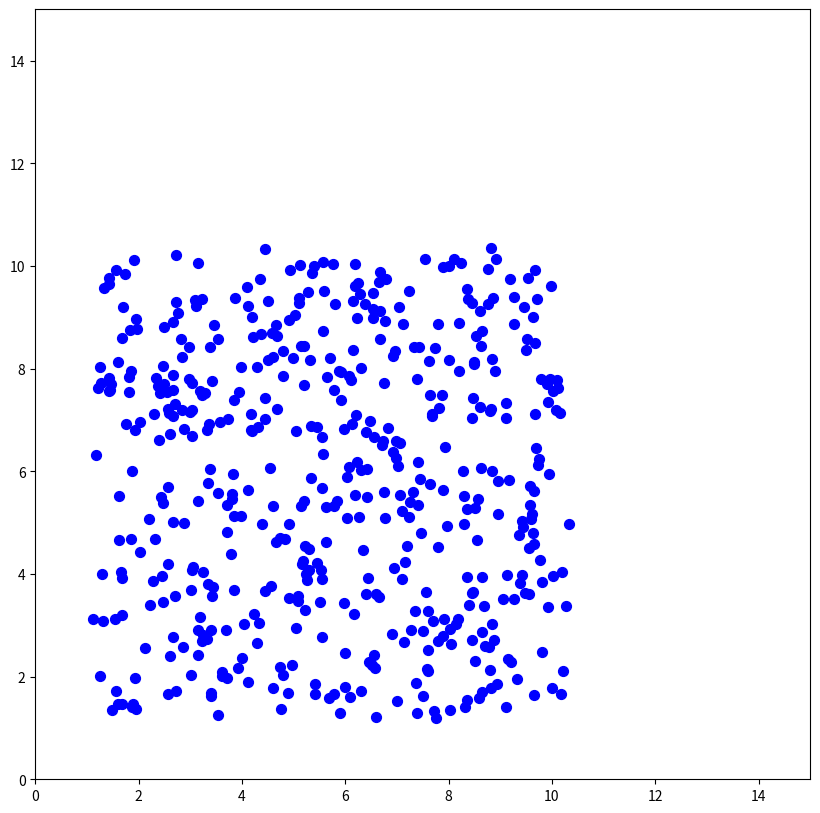
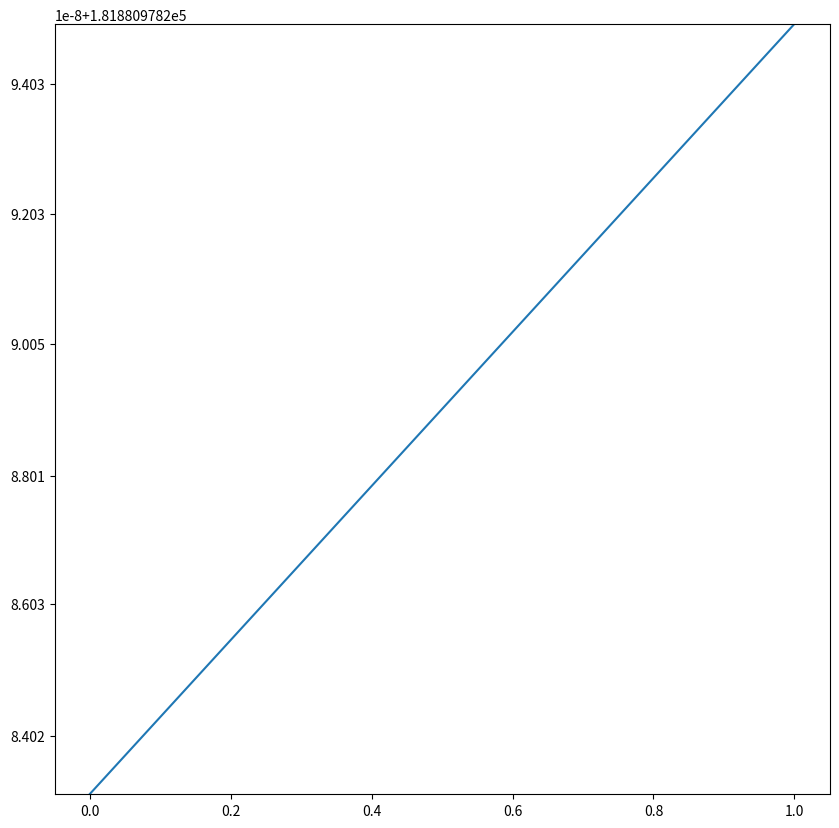

These figures' Python source, in order:
import matplotlib.pyplot as plt 
from matplotlib.animation import FuncAnimation
import random 
from math import acos, sin

G = 6.67 * 10 ** (-11) 
N = 500
dt = 0.01

def r(x1, y1, x2, y2):
    return  ((x1 - x2) ** 2 + (y1 - y2) ** 2 + 0.1 ) ** 0.5

def punch(o_1, o_2):
    v_1 = (o_1[3] ** 2 + o_1[4] ** 2) ** 0.5
    v_2 = (o_2[3] ** 2 + o_2[4] ** 2) ** 0.5

    cos_b = (o_1[1] - o_2[1]) / r(o_1[1], o_1[2], o_2[1], o_2[2])
    sin_b = (o_1[2] - o_2[2]) / r(o_1[1], o_1[2], o_2[1], o_2[2])

    cos_a = (cos_b * o_1[3] + sin_b * o_1[4]) / v_1
    sin_a = sin(acos(cos_a))

    cos_y = -(cos_b * o_2[3] + sin_b * o_2[4]) / v_2
    sin_y = sin(acos(cos_y))

    v_new_x_1 = ((o_1[0] - o_2[0]) * v_1 * cos_a + 2 * o_2[0] * v_2 * cos_y)/ (o_1[0] + o_2[0])
    v_new_x_2 = ((o_2[0] - o_1[0]) * v_2 * cos_y + 2 * o_1[0] * v_1 * cos_a)/ (o_1[0] + o_2[0])

    v_new_y_1 = v_1 * sin_a
    v_new_y_2 = v_2 * sin_y

    v_x_1 = v_new_x_1 * cos_b + v_new_y_1 * sin_b
    v_y_1 = v_new_x_1 * sin_b - v_new_y_1 * cos_b

    v_x_2 = v_new_x_2 * cos_b + v_new_y_2 * sin_b
    v_y_2 = v_new_x_2 * sin_b - v_new_y_2 * cos_b

    return [[v_x_1, v_y_1 ], [v_x_2, v_y_2]]
   



    


# info_planet = [mass, x, y, v_x, v_y]

def a_conculation(system):
    a_answear = []
    for i in range(N):
        a_answear.append([0.0, 0.0])


    for i in range(len(system)):
        for j in range(len(system)):
            if i == j:
                continue
            else:
                mass_factor = -G * system[j][0] / (r(system[j][1], system[j][2], system[i][1], system[i][2])) ** 3
                a_x = (system[i][1] - system[j][1]) * mass_factor
                a_y = (system[i][2] - system[j][2]) * mass_factor 
                a_answear[i][0] += a_x
                a_answear[i][1] += a_y

    return a_answear

system = []

for i in range(N):
    planet_1 = [10, random.uniform(1.0, 10), random.uniform(1.0, 10), random.uniform(1.0, 10), random.uniform(1.0, 10)]
    system.append(planet_1)



fig, ax = plt.subplots(figsize=(10, 10))
ax.set_xlim(0, 15)
ax.set_ylim(0, 15)
ax.grid(False)


dots = []
for i in range(len(system)):
    dot = ax.scatter(system[i][1], system[i][2], s=50, color="blue")
    dots.append(dot)


a = a_conculation(system)
E = []

def update(frame):
    global dots, system, a, E

    
    for i in range(N):
        system[i][3] += 0.5 * (a[i][0] ) * dt 
        system[i][4] += 0.5 * (a[i][1] ) * dt

    for i in range(N):
        system[i][1] += 2 * system[i][3] * dt + 0.5 * a[i][0] * dt ** 2
        system[i][2] += 2 * system[i][4] * dt + 0.5 * a[i][1] * dt ** 2

    for i in range(N):
        for j in range(i + 1, N):
            if i == j:
                continue 
            if r(system[i][1], system[i][2], system[j][1], system[j][2]) <= 0.1:
                new = punch(system[i], system[j])
                system[i][3] = new[0][0]
                system[i][4] = new[0][1]

                system[j][3] = new[1][0]
                system[j][4] = new[1][1]
   

    x_min, x_max = 0, 15
    y_min, y_max = 0, 15
    coef = 1.0           # 1.0 — абсолютно упругий, можно 0.9 для потери энергии

    for i in range(N):
    # По X
        if system[i][1] < x_min:
            system[i][1] = x_min
            system[i][3] = -coef * system[i][3]   # vx
        elif system[i][1] > x_max:
            system[i][1] = x_max
            system[i][3] = -coef * system[i][3]
    # По Y
        if system[i][2] < y_min:
            system[i][2] = y_min
            system[i][4] = -coef * system[i][4]   # vy
        elif system[i][2] > y_max:
            system[i][2] = y_max
            system[i][4] = -coef * system[i][4]
    a_new = a_conculation(system)

    for i in range(N):
        dots[i].set_offsets([system[i][1], system[i][2]])

    for i in range(N):
        system[i][3] += 0.25 * (a[i][0] + a_new[i][0]) * dt 
        system[i][4] += 0.25 * (a[i][1] + a_new[i][1]) * dt

    E_all = 0.0
    for i in range(N):
        E_all +=  system[i][0] * (system[i][3] ** 2 + system[i][4] ** 2)  * 0.5 
    
    for i in range(N):
        for j in range(i + 1, N):
            E_all += - system[i][0] * system[j][0] * G / r(system[i][1], system[i][2], system[j][1], system[j][2])
            
    E.append(E_all  ) 

    a = a_new


    

    return dots


ani = FuncAnimation(fig, update, frames=None, interval=20, blit=True)
plt.show()


fig_1 , ax_1 = plt.subplots(figsize=(10,10))
ax_1.set_ylim(min(E)/ 1, max(E) * 1.)
ax_1.plot(E)
plt.show()               
